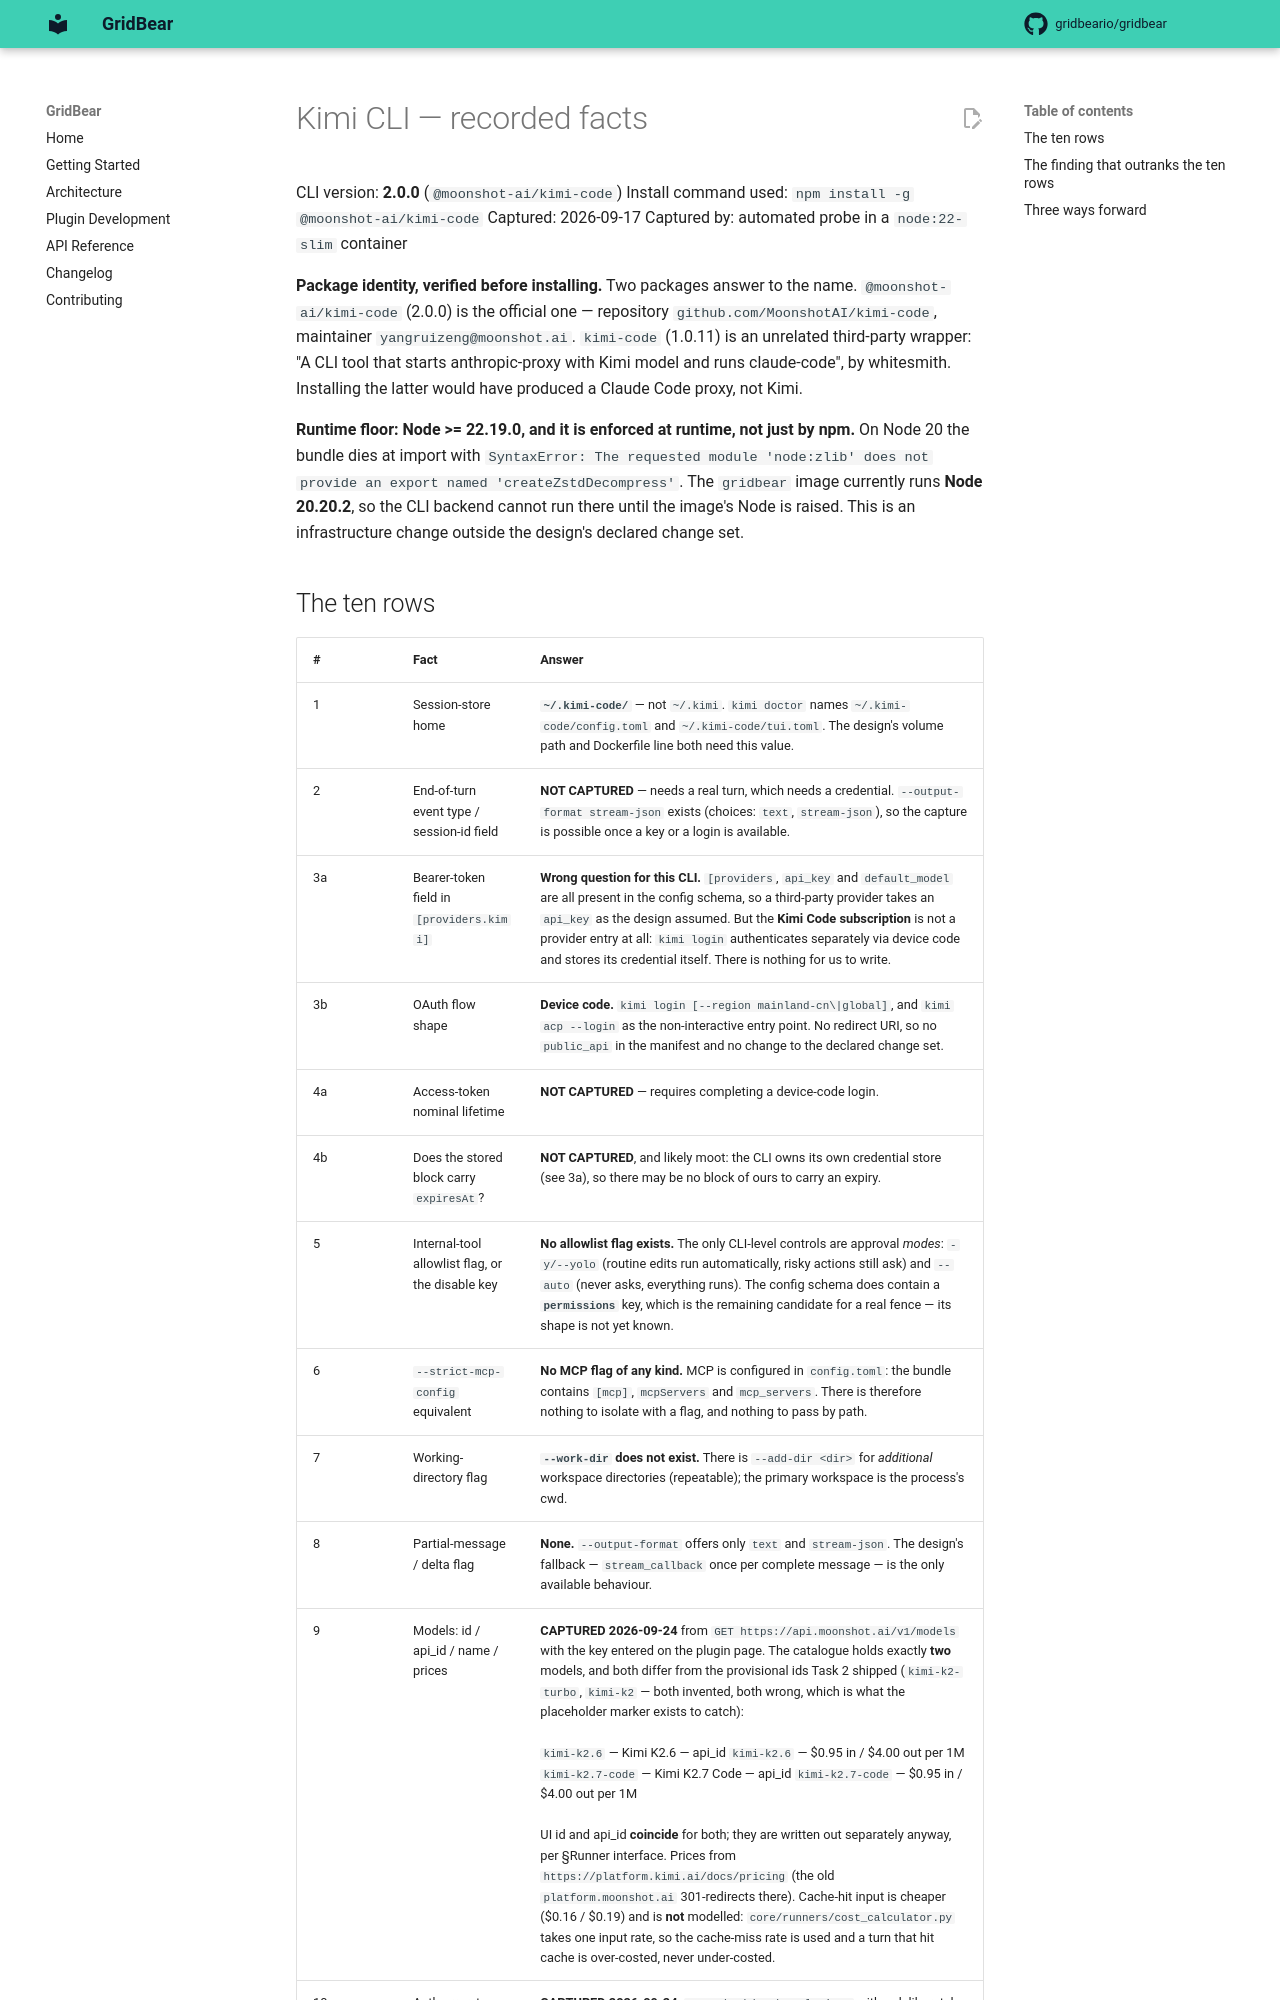

repository: gridbeario/gridbear · page: plans/kimi-cli-facts/index.html · generator: mkdocs

# Kimi CLI — recorded facts

CLI version: **2.0.0** (`@moonshot-ai/kimi-code`)
Install command used: `npm install -g @moonshot-ai/kimi-code`
Captured: 2026-09-17
Captured by: automated probe in a `node:22-slim` container

**Package identity, verified before installing.** Two packages answer to the
name. `@moonshot-ai/kimi-code` (2.0.0) is the official one — repository
`github.com/MoonshotAI/kimi-code`, maintainer `yangruizeng@moonshot.ai`.
`kimi-code` (1.0.11) is an unrelated third-party wrapper: "A CLI tool that
starts anthropic-proxy with Kimi model and runs claude-code", by whitesmith.
Installing the latter would have produced a Claude Code proxy, not Kimi.

**Runtime floor: Node >= 22.19.0, and it is enforced at runtime, not just by
npm.** On Node 20 the bundle dies at import with
`SyntaxError: The requested module 'node:zlib' does not provide an export
named 'createZstdDecompress'`. The `gridbear` image currently runs
**Node 20.20.2**, so the CLI backend cannot run there until the image's Node
is raised. This is an infrastructure change outside the design's declared
change set.
